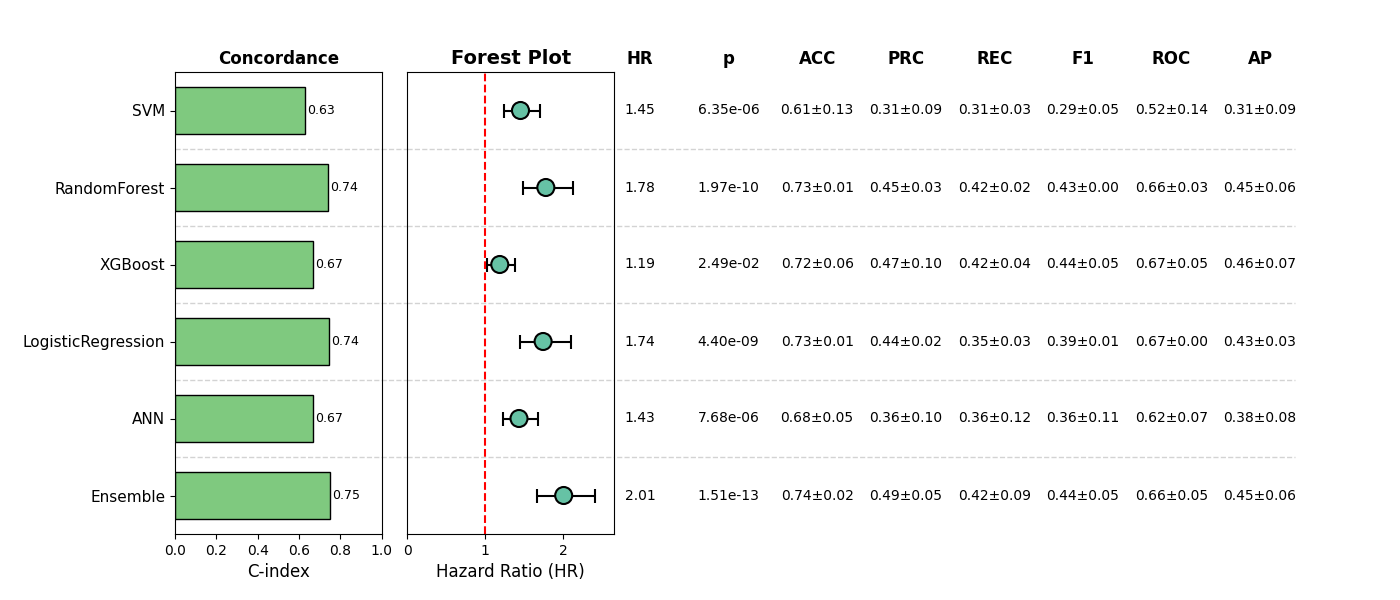

The table this chart was drawn from, first rows:
, Model, HR, CI_lower, CI_upper, p, cindex, accuracy_mean, accuracy_std, precision_mean, precision_std, recall_mean, recall_std, f1_mean, f1_std, roc_auc_mean, roc_auc_std, pr_auc_mean, pr_auc_std, Sig
0, SVM, 1.452, 1.235, 1.706, 6.347718637404927e-06, 0.6275, 0.6086, 0.1337, 0.3063, 0.09467, 0.3074, 0.0255, 0.2941, 0.04636, 0.523, 0.1396, 0.3148, 0.09226, True
1, RandomForest, 1.777, 1.489, 2.121, 1.9699301503268356e-10, 0.7422, 0.7255, 0.01422, 0.4496, 0.02967, 0.4156, 0.02276, 0.4304, 0.002763, 0.6621, 0.03179, 0.4522, 0.05705, True
2, XGBoost, 1.185, 1.022, 1.375, 0.02486, 0.6685, 0.7237, 0.061, 0.4722, 0.1026, 0.4235, 0.04341, 0.4383, 0.05327, 0.6728, 0.04653, 0.4646, 0.07052, True
3, LogisticRegression, 1.742, 1.447, 2.097, 4.4005108797993706e-09, 0.7431, 0.7274, 0.007897, 0.4438, 0.0184, 0.3539, 0.02994, 0.3926, 0.0149, 0.6737, 0.004222, 0.4253, 0.03052, True
4, ANN, 1.432, 1.224, 1.676, 7.676724763755525e-06, 0.6673, 0.6795, 0.04585, 0.3555, 0.1003, 0.3613, 0.1153, 0.3578, 0.1063, 0.6194, 0.06579, 0.383, 0.07698, True
5, Ensemble, 2.006, 1.668, 2.414, 1.5072885028099897e-13, 0.7482, 0.7428, 0.01536, 0.4851, 0.04661, 0.4156, 0.08791, 0.4422, 0.0523, 0.6578, 0.0491, 0.4478, 0.05528, True
